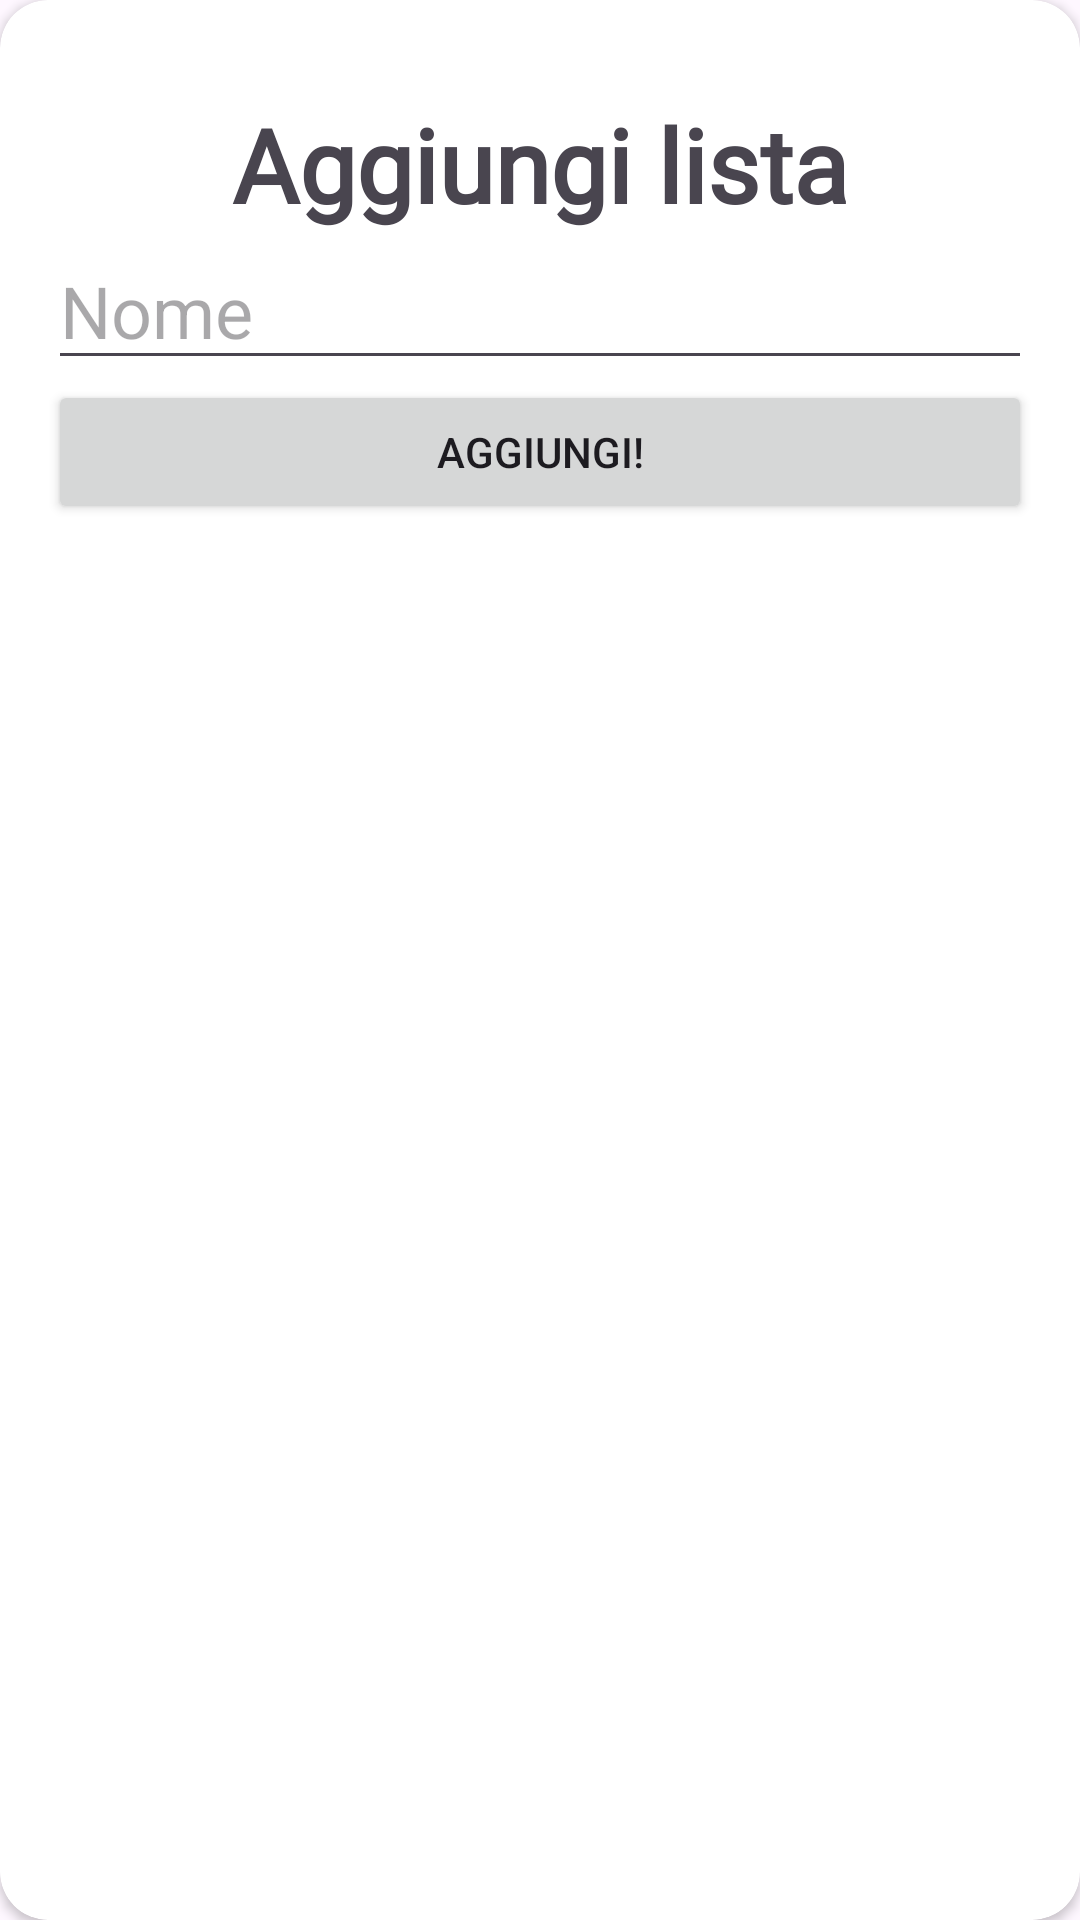

Android layout source for this screen:
<!-- AndroidManifest.xml: application theme Theme.QuickList -->
<!-- res/layout/popup_add_list.xml -->
<?xml version="1.0" encoding="utf-8"?>
<androidx.cardview.widget.CardView xmlns:android="http://schemas.android.com/apk/res/android"
    xmlns:app="http://schemas.android.com/apk/res-auto"
    xmlns:tools="http://schemas.android.com/tools"
    android:layout_width="match_parent"
    android:layout_height="wrap_content"
    app:cardCornerRadius="16dp"
    app:contentPadding="16dp">

    <LinearLayout
        android:layout_width="match_parent"
        android:layout_height="match_parent"
        android:orientation="vertical">

        <TextView
            android:layout_width="wrap_content"
            android:layout_height="wrap_content"
            android:layout_gravity="center"
            android:layout_marginTop="16dp"
            android:fontFamily="@font/anonymous_pro"
            android:text="Aggiungi lista"
            android:textSize="34sp"
            android:textStyle="bold">

        </TextView>

        <EditText
            android:id="@+id/etDialog"
            android:layout_width="match_parent"
            android:layout_height="wrap_content"
            android:ems="10"
            android:hint="Nome"
            android:inputType="text"
            android:textSize="24sp" />

        <Button
            android:id="@+id/btnDialog"
            android:layout_width="match_parent"
            android:layout_height="wrap_content"
            android:text="Aggiungi!" />

    </LinearLayout>
</androidx.cardview.widget.CardView>
<!-- resources referenced by this layout -->
<resources>
  <style name="Theme.QuickList" parent="Base.Theme.QuickList" />
  <style name="Base.Theme.QuickList" parent="Theme.Material3.DayNight.NoActionBar">
          
          
      </style>
</resources>
